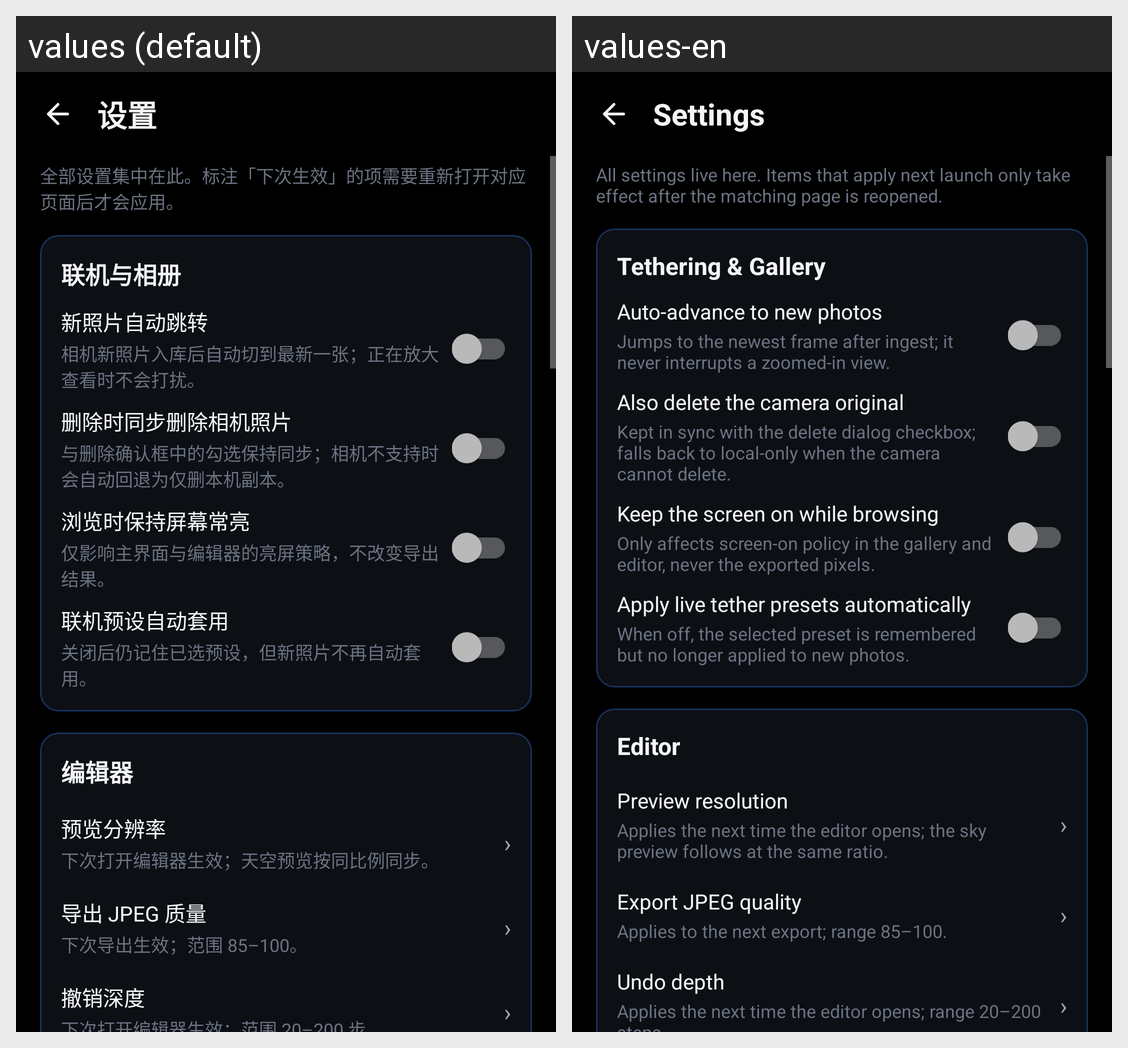

Locale-by-locale string values for the Android screen shown in this grid:
Android screen res/layout/activity_settings.xml rendered under 2 locales, left to right: values (default), values-en. Device: Nexus 5 (rendered at 1080×1920; each locale shown at half size, 540×960, under a caption strip naming it); theme Theme.PhotoSync.
Strings drawn on this screen, with the default value and each locale's value (text and hints the layout hard-codes, and strings that could not be matched under every locale, appear in the picture but are not listed):

settings_title
  values: 设置
  values-en: Settings

settings_intro
  values: 全部设置集中在此。标注「下次生效」的项需要重新打开对应页面后才会应用。
  values-en: All settings live here. Items that apply next launch only take effect after the matching page is reopened.

settings_group_tether
  values: 联机与相册
  values-en: Tethering & Gallery

settings_auto_follow
  values: 新照片自动跳转
  values-en: Auto-advance to new photos

settings_auto_follow_hint
  values: 相机新照片入库后自动切到最新一张；正在放大查看时不会打扰。
  values-en: Jumps to the newest frame after ingest; it never interrupts a zoomed-in view.

settings_delete_on_camera
  values: 删除时同步删除相机照片
  values-en: Also delete the camera original

settings_delete_on_camera_hint
  values: 与删除确认框中的勾选保持同步；相机不支持时会自动回退为仅删本机副本。
  values-en: Kept in sync with the delete dialog checkbox; falls back to local-only when the camera cannot delete.

settings_keep_screen_on
  values: 浏览时保持屏幕常亮
  values-en: Keep the screen on while browsing

settings_keep_screen_on_hint
  values: 仅影响主界面与编辑器的亮屏策略，不改变导出结果。
  values-en: Only affects screen-on policy in the gallery and editor, never the exported pixels.

settings_live_preset_enabled
  values: 联机预设自动套用
  values-en: Apply live tether presets automatically

settings_live_preset_enabled_hint
  values: 关闭后仍记住已选预设，但新照片不再自动套用。
  values-en: When off, the selected preset is remembered but no longer applied to new photos.

settings_group_editor
  values: 编辑器
  values-en: Editor

settings_preview_resolution
  values: 预览分辨率
  values-en: Preview resolution

settings_preview_resolution_hint
  values: 下次打开编辑器生效；天空预览按同比例同步。
  values-en: Applies the next time the editor opens; the sky preview follows at the same ratio.

settings_chevron
  values: ›
  values-en: ›

settings_export_quality
  values: 导出 JPEG 质量
  values-en: Export JPEG quality

settings_export_quality_hint
  values: 下次导出生效；范围 85–100。
  values-en: Applies to the next export; range 85–100.

settings_undo_depth
  values: 撤销深度
  values-en: Undo depth
